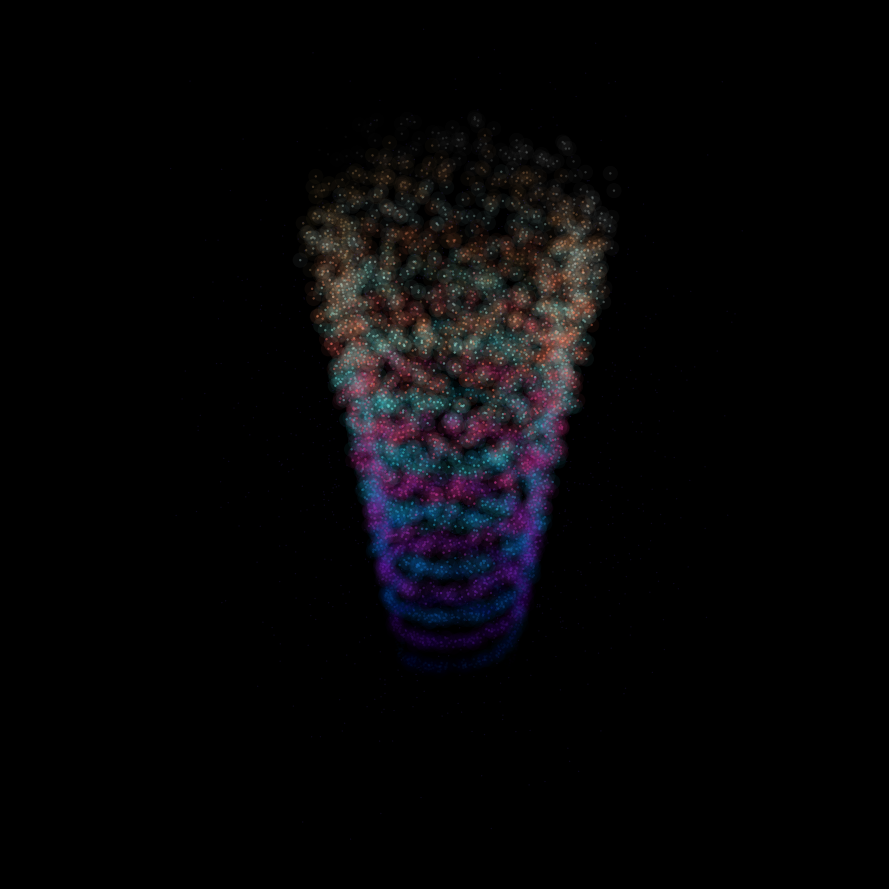

Reproduce this figure in Python.
import numpy as np
import matplotlib.pyplot as plt
from matplotlib.animation import FuncAnimation
from matplotlib.colors import LinearSegmentedColormap

# ---------- Settings ----------
SEED = 42
POINTS_PER_STRAND = 2500
HAZE_POINTS = 1500
TURNS = 8
HEIGHT = 12.0
GOLDEN_ANGLE = np.pi * (3 - np.sqrt(5))

FRAMES = 720
BREATH_AMP = 0.06
BREATH_CYCLES = 3

CORE_ALPHA = 0.7        # brightness of the sharp points
GLOW_ALPHA = 0.10       # brightness of the soft halo layer
GLOW_SIZE = 120         # halo size (core size is 3)

rng = np.random.default_rng(SEED)

# ---------- Palettes ----------
FIRE = LinearSegmentedColormap.from_list(
    "fire", ["#2a0a6b", "#7b2cbf", "#c13584", "#ff7a59", "#ffd98a"])
ICE = LinearSegmentedColormap.from_list(
    "ice", ["#0a2a6b", "#1565c0", "#2ec4d6", "#9af0e0", "#ffffff"])


class Strand:
    def __init__(self, n, phase, cmap):
        self.phase = phase
        self.cmap = cmap
        self.t0 = rng.random(n)
        self.disc_a = np.arange(n) * GOLDEN_ANGLE
        self.disc_r = np.sqrt(rng.random(n))
        self.noise_z = rng.normal(0, 0.6, n)

    def positions(self, frame):
        t = (self.t0 + frame / FRAMES) % 1.0
        breath = 1 + BREATH_AMP * np.sin(2 * np.pi * BREATH_CYCLES * frame / FRAMES)
        theta = TURNS * 2 * np.pi * t + self.phase
        radius = (1.5 + 2.0 * t) * breath
        spread = 0.10 + 0.70 * t**1.5

        x = radius * np.cos(theta) + spread * self.disc_r * np.cos(self.disc_a)
        y = radius * np.sin(theta) + spread * self.disc_r * np.sin(self.disc_a)
        z = (t - 0.5) * HEIGHT + spread * self.noise_z
        return x, y, z, t

    def colors(self, t, alpha):
        """RGBA per particle: color from palette, opacity fades at both ends."""
        rgba = self.cmap(t)                         # shape (n, 4)
        fade = np.sin(np.pi * t) ** 0.5             # 0 at t=0 and t=1, 1 in the middle
        rgba[:, 3] = alpha * fade
        return rgba


def make_haze(n):
    r = 5.5 * np.sqrt(rng.random(n)) * (0.4 + rng.random(n))
    a = rng.random(n) * 2 * np.pi
    z = rng.normal(0, HEIGHT / 3.5, n)
    return r * np.cos(a), r * np.sin(a), z


# ---------- Build the scene ----------
strands = [Strand(POINTS_PER_STRAND, 0, FIRE),
           Strand(POINTS_PER_STRAND, np.pi, ICE)]

fig = plt.figure(figsize=(9, 9), facecolor="black")
ax = fig.add_subplot(111, projection="3d", facecolor="black")
ax.set_box_aspect((1, 1, 1.3))
ax.set_xlim(-6, 6)
ax.set_ylim(-6, 6)
ax.set_zlim(-7, 7)
ax.set_axis_off()
plt.tight_layout()

hx, hy, hz = make_haze(HAZE_POINTS)
ax.scatter(hx, hy, hz, c="#6a4cff", s=1, alpha=0.12, linewidths=0)

layers = []   # (strand, glow_scatter, core_scatter)
for strand in strands:
    x, y, z, t = strand.positions(0)
    glow = ax.scatter(x, y, z, color=strand.colors(t, GLOW_ALPHA),
                      s=GLOW_SIZE, linewidths=0)     # drawn first = underneath
    core = ax.scatter(x, y, z, color=strand.colors(t, CORE_ALPHA),
                      s=3, linewidths=0)             # drawn second = on top
    layers.append((strand, glow, core))


# ---------- Animation ----------
def update(frame):
    for strand, glow, core in layers:
        x, y, z, t = strand.positions(frame)
        glow._offsets3d = (x, y, z)
        core._offsets3d = (x, y, z)
        glow.set_facecolor(strand.colors(t, GLOW_ALPHA))
        core.set_facecolor(strand.colors(t, CORE_ALPHA))
    progress = frame / FRAMES
    ax.view_init(elev=20 + 6 * np.sin(2 * np.pi * progress),
                 azim=35 + 360 * progress)
    return []


anim = FuncAnimation(fig, update, frames=FRAMES, interval=33, blit=False)
plt.show()
